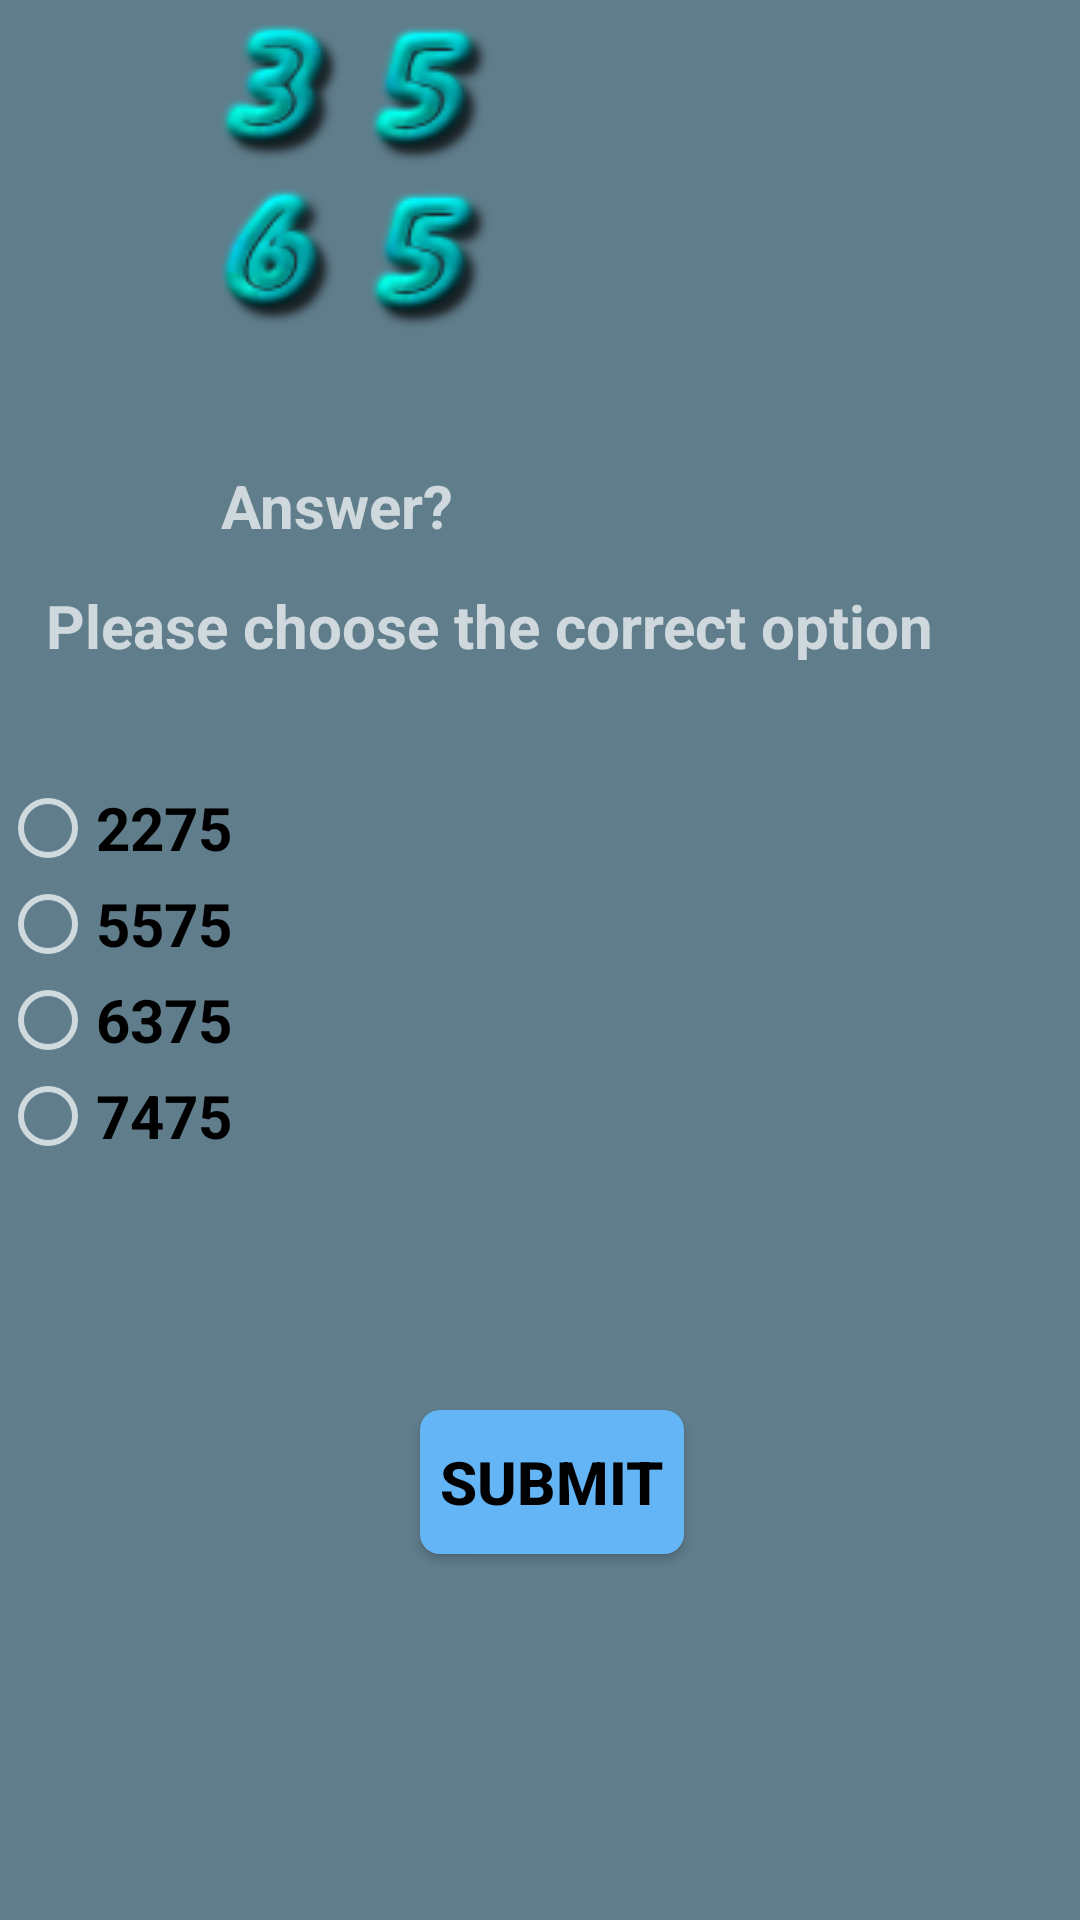

Produce the Android XML layout that renders to this screen, including the resource entries it uses.
<!-- AndroidManifest.xml: application theme AppTheme -->
<!-- res/layout/activity_question1.xml -->
<?xml version="1.0" encoding="utf-8"?>
<RelativeLayout xmlns:android="http://schemas.android.com/apk/res/android"
    xmlns:app="http://schemas.android.com/apk/res-auto"
    xmlns:tools="http://schemas.android.com/tools"
    android:layout_width="match_parent"
    android:layout_height="match_parent"
    android:background="#607D8B"
    tools:context="com.example.souma.vedamagic.Question1">
<ImageView
    android:layout_width="wrap_content"
    android:layout_height="wrap_content"
    android:id="@+id/q1"
    android:src="@drawable/three"
    android:layout_marginStart="65dp"
    />
    <ImageView
        android:layout_width="wrap_content"
        android:layout_height="wrap_content"
        android:id="@+id/q2"
        android:src="@drawable/five"
        android:layout_marginStart="115dp"
        />
    <ImageView
        android:layout_width="wrap_content"
        android:layout_height="wrap_content"
        android:id="@+id/q3"
        android:src="@drawable/six"
        android:layout_marginStart="65dp"
        android:layout_marginTop="55dp"
        />
    <ImageView
        android:layout_width="wrap_content"
        android:layout_height="wrap_content"
        android:id="@+id/q4"
        android:src="@drawable/five"
        android:layout_marginStart="115dp"
        android:layout_marginTop="55dp"
        />
    <ImageView
        android:layout_width="195dp"
        android:layout_height="25dp"
        android:id="@+id/q5"
        android:src="@drawable/line"
        android:layout_marginStart="15dp"
        android:layout_marginTop="125dp"
        />
    <TextView
        android:layout_width="195dp"
        android:layout_height="25dp"
        android:id="@+id/q6"
        android:layout_marginTop="155dp"
        android:layout_marginStart="15dp"
        android:text="Answer?"
        android:textAlignment="center"
        android:textSize="20sp"
        android:textStyle="bold"
        />
    <TextView
        android:layout_width="wrap_content"
        android:layout_height="25dp"
        android:id="@+id/q7"
        android:layout_marginTop="195dp"
        android:layout_marginStart="15dp"
        android:text="Please choose the correct option"
        android:textAlignment="center"
        android:textSize="20sp"
        android:textStyle="bold"
        />
    <RadioGroup
        android:layout_width="fill_parent"
        android:layout_height="wrap_content"
        android:orientation="vertical"
        android:layout_marginTop="260dp"
        android:id="@+id/radio1"
        >
    <RadioButton
        android:layout_width="wrap_content"
        android:layout_height="wrap_content"
        android:id="@+id/q8"
        android:text="2275"
        android:textAlignment="center"
        android:textSize="20sp"
        android:textColor="#000000"
        android:textStyle="bold"
        android:onClick="check_answer"
        />
    <RadioButton
        android:layout_width="wrap_content"
        android:layout_height="wrap_content"
        android:id="@+id/q9"
        android:text="5575"
        android:textAlignment="center"
        android:textSize="20sp"
        android:textColor="#000000"
        android:textStyle="bold"
        android:onClick="check_answer"
        />
    <RadioButton
        android:layout_width="wrap_content"
        android:layout_height="wrap_content"
        android:id="@+id/q10"
        android:text="6375"
        android:textAlignment="center"
        android:textSize="20sp"
        android:textColor="#000000"
        android:textStyle="bold"
        android:onClick="check_answer"

        />
    <RadioButton
        android:layout_width="wrap_content"
        android:layout_height="wrap_content"
        android:id="@+id/q11"
        android:text="7475"
        android:textAlignment="center"
        android:textSize="20sp"
        android:textColor="#000000"
        android:textStyle="bold"
        android:onClick="check_answer"
        />
    </RadioGroup>
    <Button
        android:layout_width="wrap_content"
        android:layout_height="wrap_content"
        android:id="@+id/submit1"
        android:layout_marginTop="470dp"
        android:layout_marginStart="140dp"
        android:background="@drawable/button_style"
        android:text="Submit"
        android:textStyle="bold"
        android:textColor="#000000"
        android:textAlignment="center"
        android:textSize="20sp"
        />
</RelativeLayout>
<!-- resources referenced by this layout -->
<resources>
  <!-- drawable button_style (drawable) -->
  <?xml version="1.0" encoding="utf-8"?>
  <shape xmlns:android="http://schemas.android.com/apk/res/android"
      android:shape="rectangle" android:padding="10dp"
  android:dither="true"
      >
      <solid android:color="#64B5F6"/> 
      <corners
          android:bottomRightRadius="6.5dp"
          android:bottomLeftRadius="6.5dp"
          android:topLeftRadius="6.5dp"
          android:topRightRadius="6.5dp"/>
  </shape>
  <!-- drawable five: png bitmap (drawable, 3944 bytes) -->
  <!-- drawable six: png bitmap (drawable, 3809 bytes) -->
  <!-- drawable three: png bitmap (drawable, 3859 bytes) -->
  <style name="AppTheme" parent="Theme.AppCompat.NoActionBar">
          
          <item name="colorPrimary">@color/colorPrimary</item>
          <item name="colorPrimaryDark">@color/colorPrimaryDark</item>
          <item name="colorAccent">@color/colorAccent</item>
      </style>
  <color name="colorPrimary">#4CAF50</color>
  <color name="colorPrimaryDark">#4CAF50</color>
  <color name="colorAccent">#FF4081</color>
</resources>
